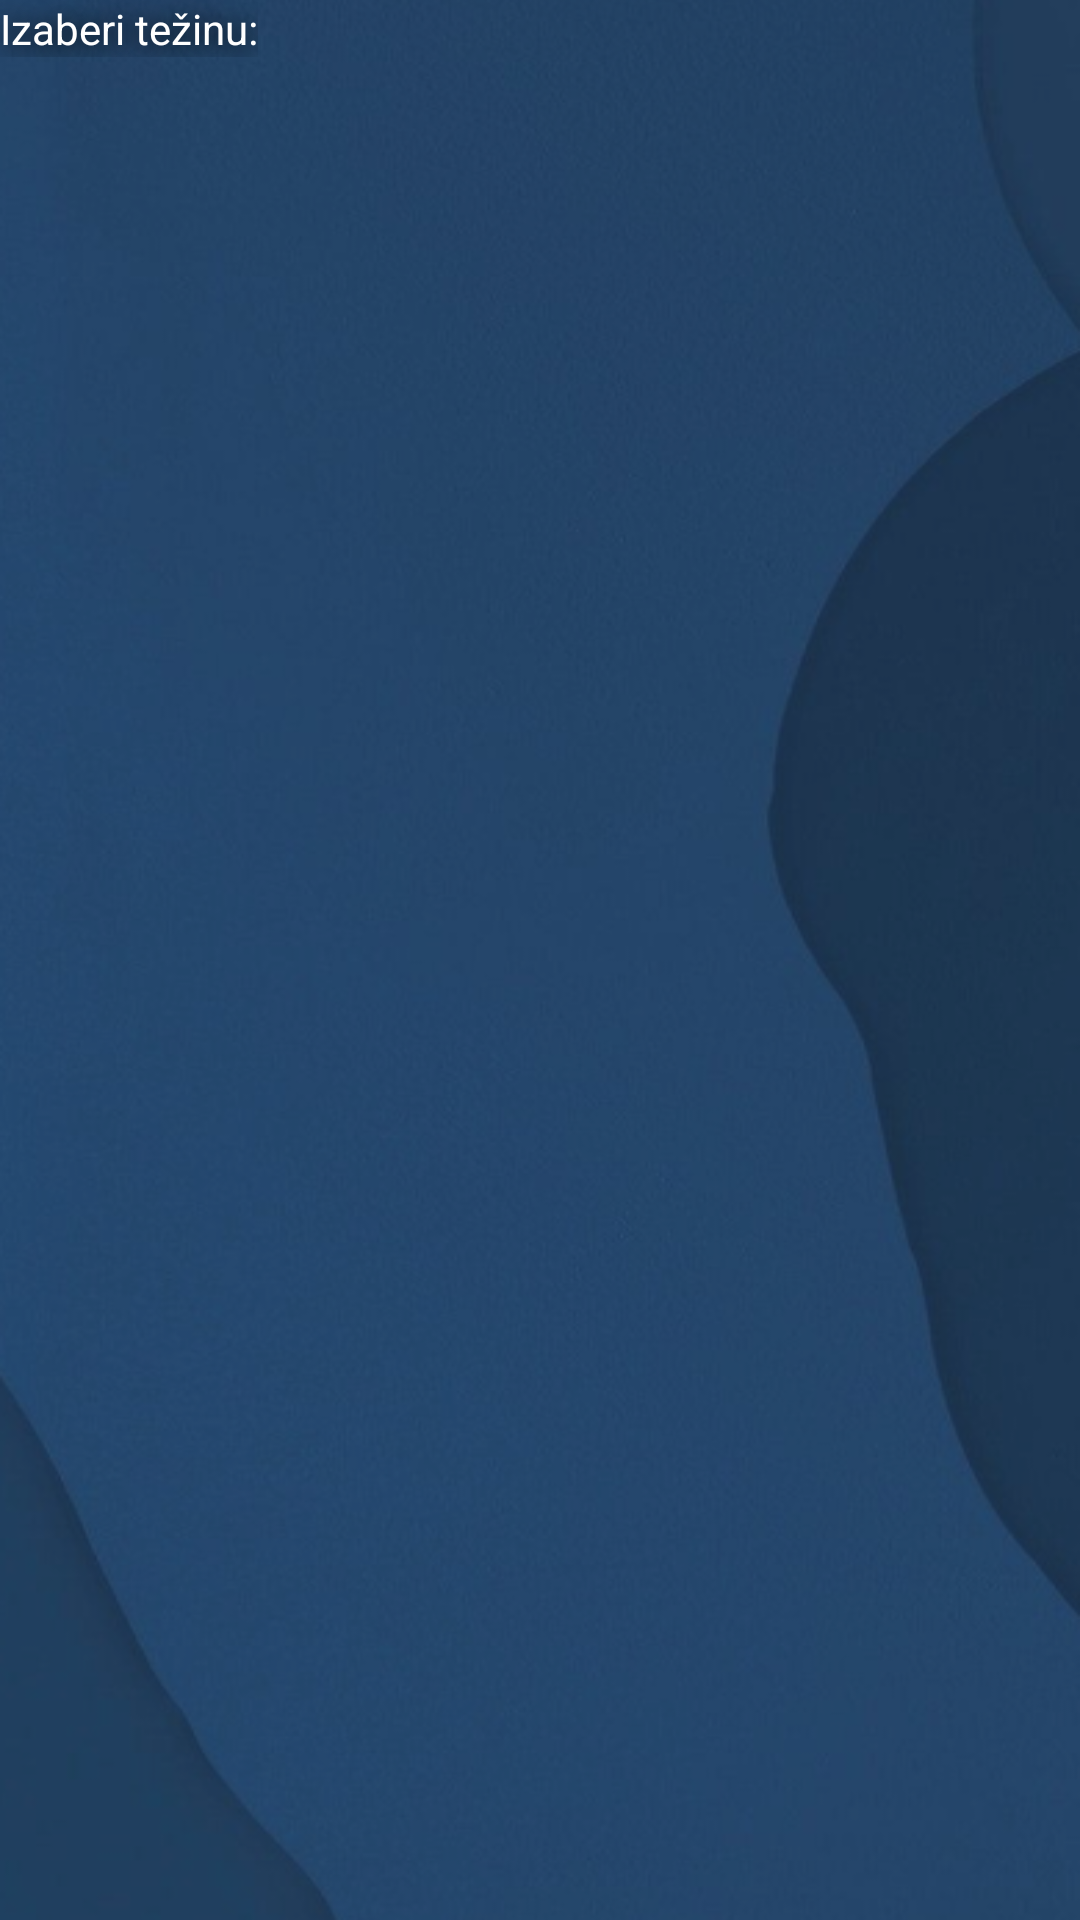

The Android layout XML behind this screen, and the referenced resources:
<!-- AndroidManifest.xml: application theme Theme.KengurBezGranica -->
<!-- res/layout/activity_choose_test.xml -->
<?xml version="1.0" encoding="utf-8"?>
<androidx.constraintlayout.widget.ConstraintLayout xmlns:android="http://schemas.android.com/apk/res/android"
    xmlns:app="http://schemas.android.com/apk/res-auto"
    xmlns:tools="http://schemas.android.com/tools"
    android:layout_width="match_parent"
    android:layout_height="match_parent"
    android:background="@drawable/lighter_bg"
    tools:context=".activities.ChooseTestActivity">

    <TextView
        android:id="@+id/textView"
        android:layout_width="wrap_content"
        android:layout_height="wrap_content"
        android:layout_margin="@dimen/_10sdp"
        android:shadowColor="@color/black"
        android:shadowDx="2"
        android:shadowDy="2"
        android:shadowRadius="20"
        android:text="Izaberi težinu:"
        android:textColor="@color/white"
        android:textSize="@dimen/_22sdp"
        app:layout_constraintStart_toStartOf="parent"
        app:layout_constraintTop_toTopOf="parent" />


    <androidx.core.widget.NestedScrollView
        android:layout_width="match_parent"
        android:layout_height="0dp"
        android:layout_marginTop="@dimen/_10sdp"
        app:layout_constraintBottom_toBottomOf="parent"
        app:layout_constraintEnd_toEndOf="parent"
        app:layout_constraintStart_toStartOf="parent"
        app:layout_constraintTop_toBottomOf="@+id/textView">

        <androidx.recyclerview.widget.RecyclerView
            android:id="@+id/rv_choose_test"
            android:layout_width="match_parent"
            android:layout_height="wrap_content"
            tools:itemCount="7"
            tools:listitem="@layout/item__choose_test" />

    </androidx.core.widget.NestedScrollView>




</androidx.constraintlayout.widget.ConstraintLayout>
<!-- res/layout/item__choose_test.xml (included above) -->
<?xml version="1.0" encoding="utf-8"?>
<LinearLayout xmlns:android="http://schemas.android.com/apk/res/android"
    android:id="@+id/ll_item"
    android:layout_width="match_parent"
    android:layout_height="@dimen/_80sdp"
    android:layout_margin="@dimen/_5sdp"
    android:orientation="horizontal"
    android:gravity="center_vertical"
    android:background="@drawable/test_rectangle"
    >

    <ImageView
        android:layout_width="@dimen/_80sdp"
        android:layout_height="@dimen/_65sdp"
        android:layout_marginLeft="@dimen/_11sdp"
        android:layout_marginBottom="@dimen/_4sdp"
        android:src="@drawable/logo"/>


    <LinearLayout
        android:layout_width="wrap_content"
        android:layout_height="wrap_content"
        android:layout_marginRight="@dimen/_5sdp"
        android:orientation="vertical"
        android:gravity="center">

        <TextView
            android:id="@+id/tv_level"
            android:layout_width="wrap_content"
            android:layout_height="wrap_content"
            android:text="Nivo 1"
            android:textColor="@color/black"
            android:textSize="@dimen/_16sdp"
            android:fontFamily="@font/inter_medium"
            />

        <TextView
            android:id="@+id/tv_description"
            android:layout_width="wrap_content"
            android:layout_height="wrap_content"
            android:layout_marginLeft="@dimen/_10sdp"
            android:layout_marginRight="@dimen/_10sdp"
            android:gravity="center"
            android:text="Za prvi razred osnovne škole"
            android:textColor="@color/black"
            android:textSize="@dimen/_13sdp"
            android:fontFamily="@font/inter"
            />


    </LinearLayout>


</LinearLayout>
<!-- resources referenced by this layout -->
<resources>
  <color name="black">#FF000000</color>
  <color name="white">#FFFFFFFF</color>
  <!-- drawable lighter_bg: png bitmap (drawable, 239315 bytes) -->
  <!-- drawable logo: png bitmap (drawable, 38815 bytes) -->
  <!-- drawable test_rectangle: png bitmap (drawable, 4640 bytes) -->
  <style name="Theme.KengurBezGranica" parent="Theme.MaterialComponents.DayNight.DarkActionBar">
          
          <item name="colorPrimary">@color/purple_500</item>
          <item name="colorPrimaryVariant">@color/purple_700</item>
          <item name="colorOnPrimary">@color/white</item>
          
          <item name="colorSecondary">@color/teal_200</item>
          <item name="colorSecondaryVariant">@color/teal_700</item>
          <item name="colorOnSecondary">@color/black</item>
          
          <item name="android:statusBarColor">?attr/colorPrimaryVariant</item>
          
      </style>
  <color name="purple_500">#FF6200EE</color>
  <color name="purple_700">#FF3700B3</color>
  <color name="teal_200">#FF03DAC5</color>
  <color name="teal_700">#FF018786</color>
</resources>
